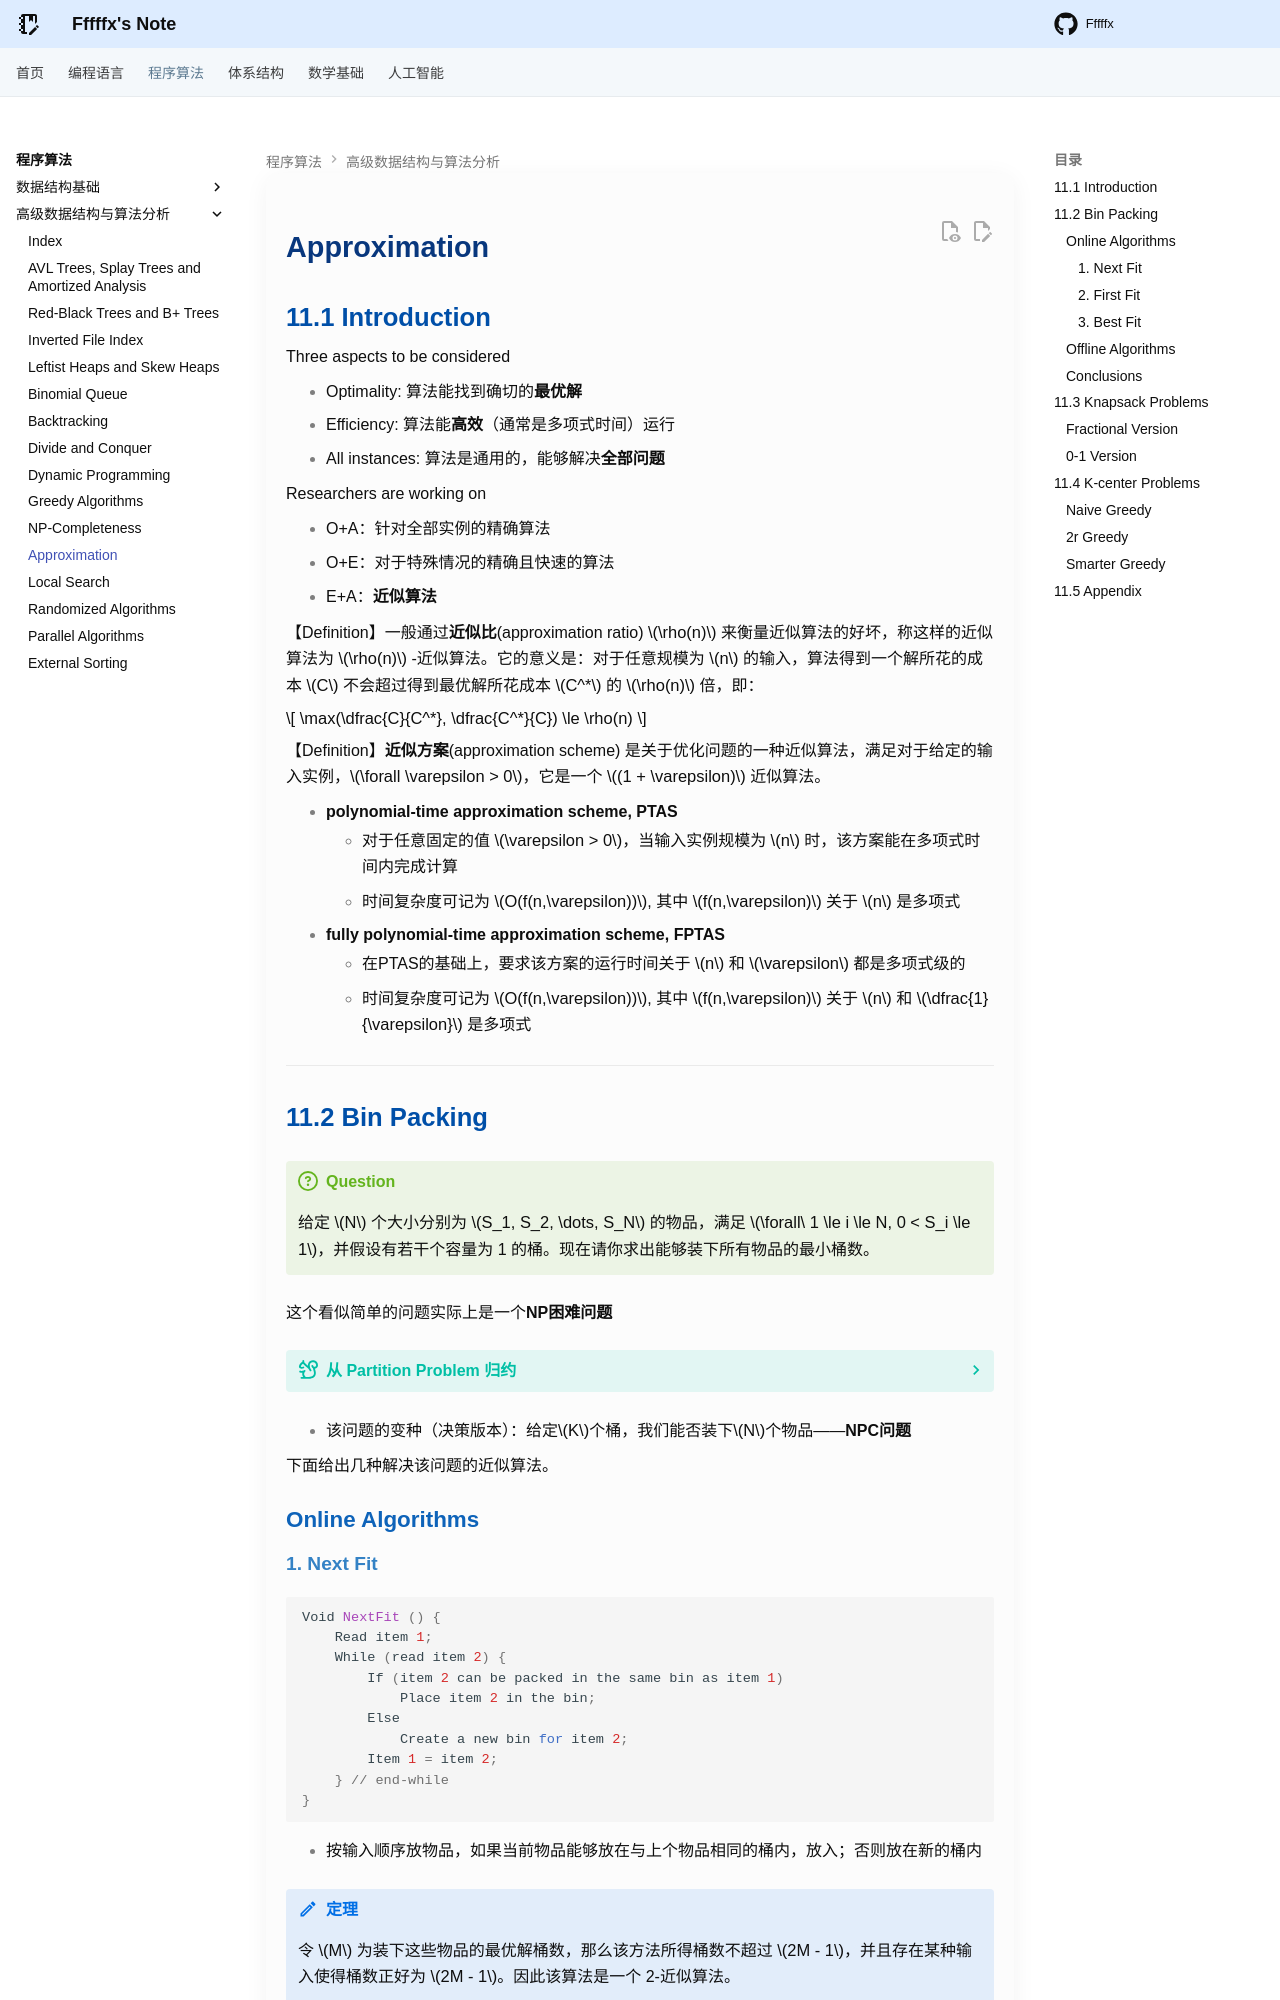

repository: Fffffx0618/PsyBlog · page: Algorithm/ADS/Lec11.html · generator: mkdocs

# Approximation

## 11.1 Introduction

Three aspects to be considered

- Optimality: 算法能找到确切的**最优解**
- Efficiency: 算法能**高效**（通常是多项式时间）运行
- All instances: 算法是通用的，能够解决**全部问题**

Researchers are working on

- O+A：针对全部实例的精确算法
- O+E：对于特殊情况的精确且快速的算法
- E+A：**近似算法**

【Definition】一般通过**近似比**(approximation ratio) $\rho(n)$ 来衡量近似算法的好坏，称这样的近似算法为 $\rho(n)$ -近似算法。它的意义是：对于任意规模为 $n$ 的输入，算法得到一个解所花的成本 $C$ 不会超过得到最优解所花成本 $C^*$ 的 $\rho(n)$ 倍，即：

$$
\max(\dfrac{C}{C^*}, \dfrac{C^*}{C}) \le \rho(n)
$$

【Definition】**近似方案**(approximation scheme) 是关于优化问题的一种近似算法，满足对于给定的输入实例，$\forall \varepsilon > 0$，它是一个 $(1 + \varepsilon)$ 近似算法。

- **polynomial-time approximation scheme, PTAS**
    - 对于任意固定的值 $\varepsilon > 0$，当输入实例规模为 $n$ 时，该方案能在多项式时间内完成计算
    - 时间复杂度可记为 $O(f(n,\varepsilon))$, 其中 $f(n,\varepsilon)$ 关于 $n$ 是多项式
- **fully polynomial-time approximation scheme, FPTAS**
    - 在PTAS的基础上，要求该方案的运行时间关于 $n$ 和 $\varepsilon$ 都是多项式级的
    - 时间复杂度可记为 $O(f(n,\varepsilon))$, 其中 $f(n,\varepsilon)$ 关于 $n$ 和 $\dfrac{1}{\varepsilon}$ 是多项式

---

## 11.2 Bin Packing

!!! question

    给定 $N$ 个大小分别为 $S_1, S_2, \dots, S_N$ 的物品，满足 $\forall\ 1 \le i \le N, 0 < S_i \le 1$，并假设有若干个容量为 1 的桶。现在请你求出能够装下所有物品的最小桶数。

这个看似简单的问题实际上是一个**NP困难问题**

??? tip "从 Partition Problem 归约"

    - 假设有一个 Partition 实例：$a_1,a_2,\dots,a_n$ ，总和为 $T$，判断是否能分成两个和为 $T/2$ 的子集

    可以构造一个 Bin Packing 实例如下：

    - 每个物品大小为 $s_i=a_i/T$，$s_i < 1$
    - 总共有 n 个物品
    - 问题：**能否用 2 个箱子装下所有物品？**

- 该问题的变种（决策版本）：给定$K$个桶，我们能否装下$N$个物品——**NPC问题**

下面给出几种解决该问题的近似算法。

### Online Algorithms
